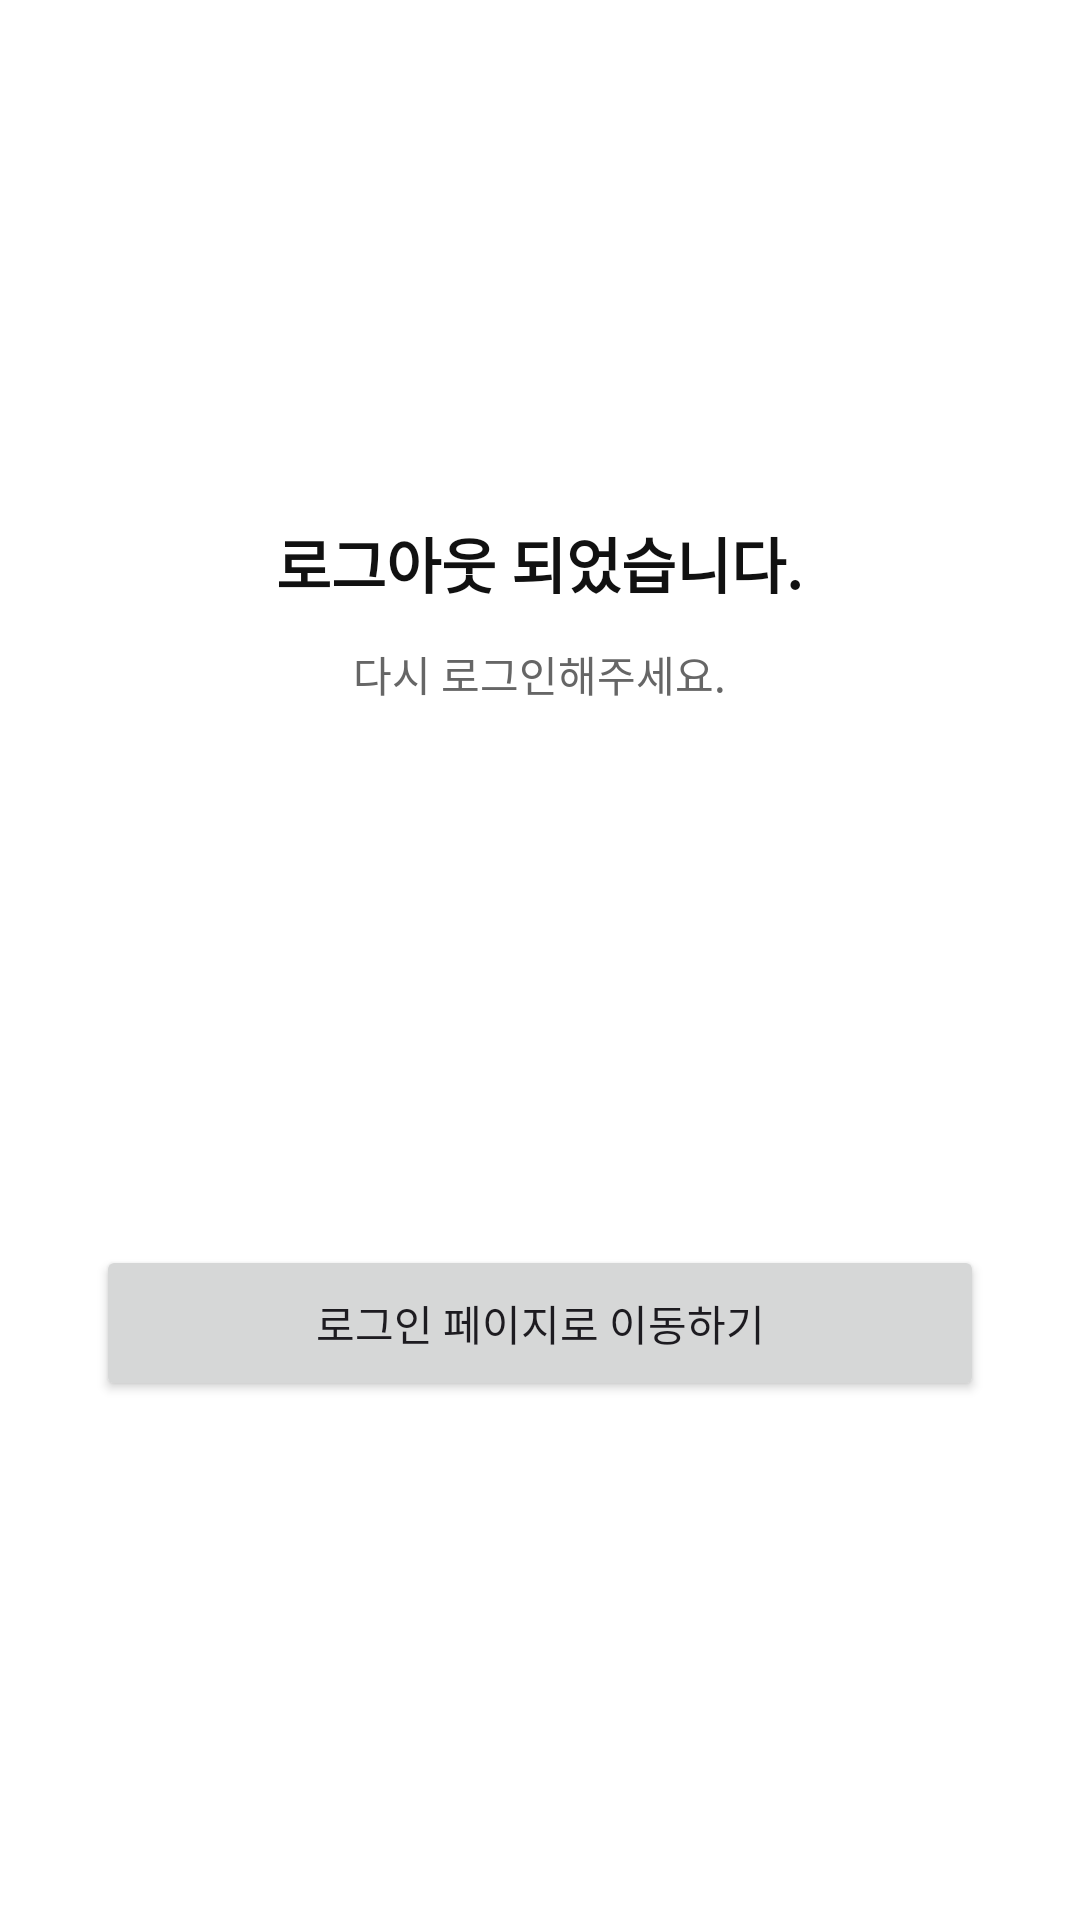

Here is an Android app screen rendered from its layout file. Give the layout XML and the strings, colors and styles it references.
<!-- AndroidManifest.xml: application theme Theme.Mobile_survey_application -->
<!-- res/layout/activity_logout.xml -->
<?xml version="1.0" encoding="utf-8"?>
<FrameLayout xmlns:android="http://schemas.android.com/apk/res/android"
    android:layout_width="match_parent"
    android:layout_height="match_parent"
    android:background="#FFFFFF">

    <LinearLayout
        android:layout_width="match_parent"
        android:layout_height="match_parent"
        android:orientation="vertical"
        android:gravity="center"
        android:paddingStart="32dp"
        android:paddingEnd="32dp">

        <TextView
            android:layout_width="wrap_content"
            android:layout_height="wrap_content"
            android:text="로그아웃 되었습니다."
            android:textColor="#111111"
            android:textSize="20sp"
            android:textStyle="bold" />

        <TextView
            android:layout_width="wrap_content"
            android:layout_height="wrap_content"
            android:layout_marginTop="12dp"
            android:text="다시 로그인해주세요."
            android:textColor="#666666"
            android:textSize="14sp" />

        <Button
            android:id="@+id/btnGoogleLogin"
            android:layout_width="match_parent"
            android:layout_height="52dp"
            android:layout_marginTop="180dp"
            android:text="로그인 페이지로 이동하기"
            android:textSize="14sp" />

    </LinearLayout>

</FrameLayout>
<!-- resources referenced by this layout -->
<resources>
  <style name="Theme.Mobile_survey_application" parent="Base.Theme.Mobile_survey_application" />
  <style name="Base.Theme.Mobile_survey_application" parent="Theme.Material3.DayNight.NoActionBar">
          
          
      </style>
</resources>
